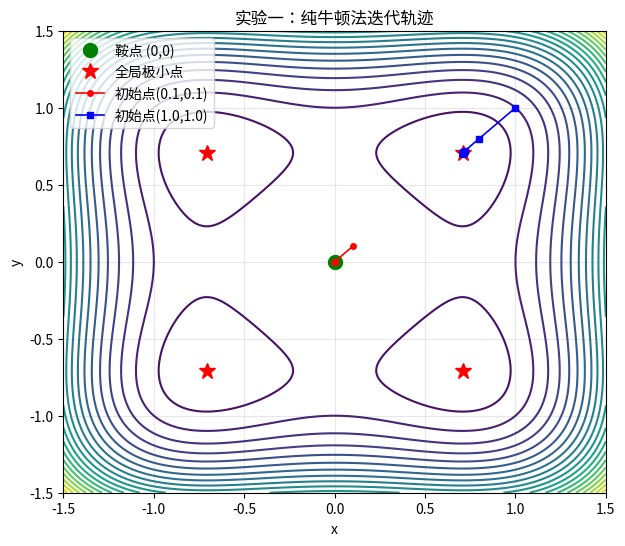
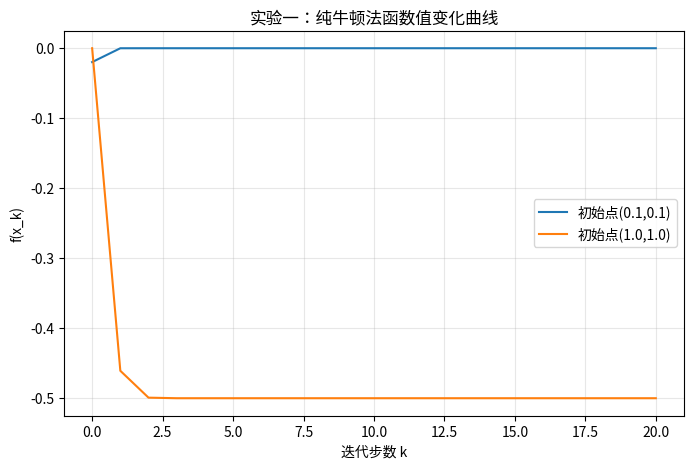

Write the Python code that produced these figures, in order.
import numpy as np
import matplotlib.pyplot as plt

# ===================== 1. 目标函数、梯度、海瑟矩阵 =====================
def func(x):
    """目标函数 f(x,y) = x^4 + y^4 - x^2 - y^2"""
    return x[0]**4 + x[1]**4 - x[0]**2 - x[1]**2

def grad(x):
    """解析梯度"""
    return np.array([
        4 * x[0]**3 - 2 * x[0],
        4 * x[1]**3 - 2 * x[1]
    ])

def hess(x):
    """解析海瑟矩阵"""
    return np.array([
        [12 * x[0]**2 - 2, 0],
        [0, 12 * x[1]**2 - 2]
    ])

# ===================== 2. 纯牛顿法实现（无线搜索，步长=1） =====================
def pure_newton(x0, max_iter=20):
    """
    纯牛顿法迭代
    :param x0: 初始点，列表/数组
    :param max_iter: 最大迭代次数
    :return: 迭代轨迹数组, 每步函数值数组
    """
    x = np.array(x0, dtype=float)
    traj = [x.copy()]       # 保存迭代点轨迹
    f_history = [func(x)]   # 保存每步函数值

    for _ in range(max_iter):
        g = grad(x)         # 计算梯度
        H = hess(x)         # 计算海瑟矩阵
        d = -np.linalg.solve(H, g)  # 解线性方程组 H*d = -g，得到牛顿方向
        x = x + d          # 步长固定为1，无线搜索
        traj.append(x.copy())
        f_history.append(func(x))

    return np.array(traj), np.array(f_history)

# ===================== 3. 可视化函数 =====================
def plot_contour(traj_list, labels, title):
    """绘制函数等高线 + 迭代轨迹"""
    # 生成网格
    xg = np.linspace(-1.5, 1.5, 200)
    yg = np.linspace(-1.5, 1.5, 200)
    X, Y = np.meshgrid(xg, yg)
    Z = X**4 + Y**4 - X**2 - Y**2

    plt.figure(figsize=(7, 6))
    plt.contour(X, Y, Z, levels=20, cmap='viridis')

    # 标记鞍点 (0,0)
    plt.plot(0, 0, 'go', markersize=10, label='鞍点 (0,0)')
    # 标记4个全局极小点
    for s1 in [-1, 1]:
        for s2 in [-1, 1]:
            plt.plot(s1/np.sqrt(2), s2/np.sqrt(2), 'r*', markersize=12, label='全局极小点' if s1==1 and s2==1 else "")

    # 绘制各组迭代轨迹
    styles = ['r-o', 'b-s']
    for i, traj in enumerate(traj_list):
        plt.plot(traj[:, 0], traj[:, 1], styles[i], markersize=4,
                 linewidth=1.2, label=labels[i])

    plt.xlabel('x')
    plt.ylabel('y')
    plt.title(title)
    plt.legend()
    plt.grid(alpha=0.3)
    plt.show()

def plot_f_curve(f_list, labels, title):
    """绘制函数值随迭代步数变化曲线"""
    plt.figure(figsize=(8, 5))
    for i, f_hist in enumerate(f_list):
        plt.plot(range(len(f_hist)), f_hist, linewidth=1.5, label=labels[i])

    plt.xlabel('迭代步数 k')
    plt.ylabel('f(x_k)')
    plt.title(title)
    plt.legend()
    plt.grid(alpha=0.3)
    plt.show()

# ===================== 4. 主程序：运行实验一 =====================
if __name__ == '__main__':
    # 两个初始点
    x0_saddle = [0.1, 0.1]   # 靠近鞍点
    x0_min = [1.0, 1.0]      # 靠近极小点

    # 运行纯牛顿法
    traj1, f1 = pure_newton(x0_saddle)
    traj2, f2 = pure_newton(x0_min)

    # ========== 打印结果 ==========
    print("=" * 50)
    print("【实验一：纯牛顿法结果】")
    print(f"初始点 (0.1, 0.1)：")
    print(f"  最终迭代点：{traj1[-1].round(6)}")
    print(f"  最终函数值：{f1[-1]:.6f}")
    print(f"  迭代步数：{len(f1)-1}")
    print()
    print(f"初始点 (1.0, 1.0)：")
    print(f"  最终迭代点：{traj2[-1].round(6)}")
    print(f"  最终函数值：{f2[-1]:.6f}")
    print(f"  迭代步数：{len(f2)-1}")
    print("=" * 50)

    # ========== 绘图 ==========
    # 图1：等高线迭代轨迹对比
    plot_contour([traj1, traj2],
                 ['初始点(0.1,0.1)', '初始点(1.0,1.0)'],
                 '实验一：纯牛顿法迭代轨迹')

    # 图2：函数值收敛曲线对比
    plot_f_curve([f1, f2],
                 ['初始点(0.1,0.1)', '初始点(1.0,1.0)'],
                 '实验一：纯牛顿法函数值变化曲线')
